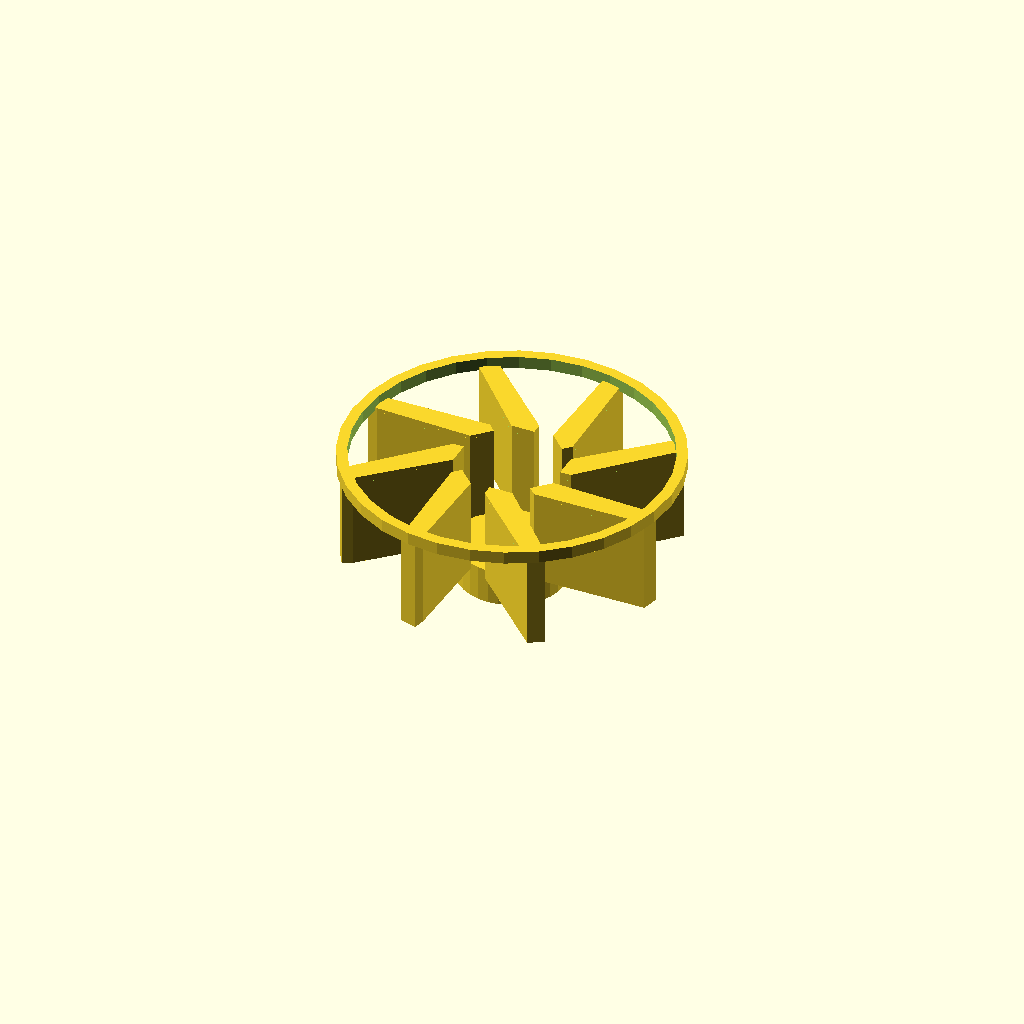
Cell 1: rendered with the file's own defaults.
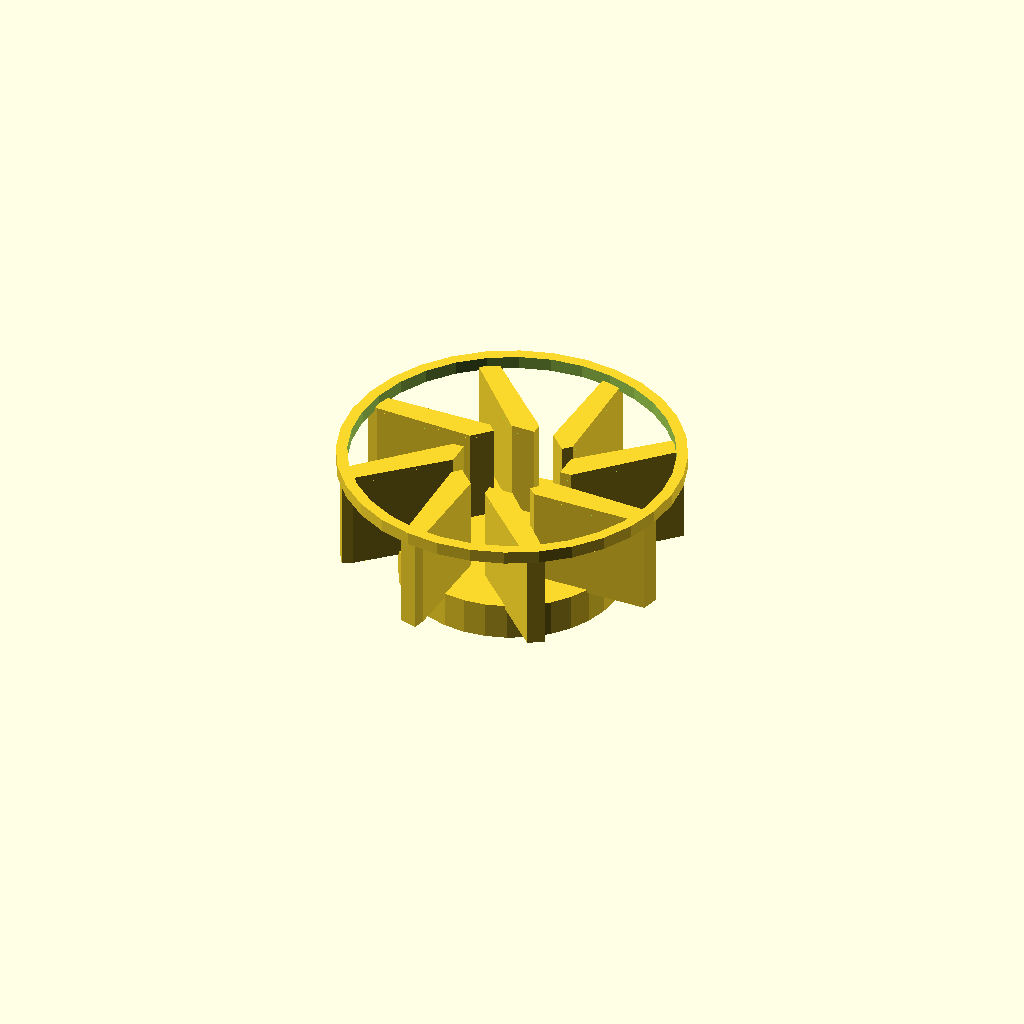
Cell 2: hub_d = 59.4 (everything else at default).
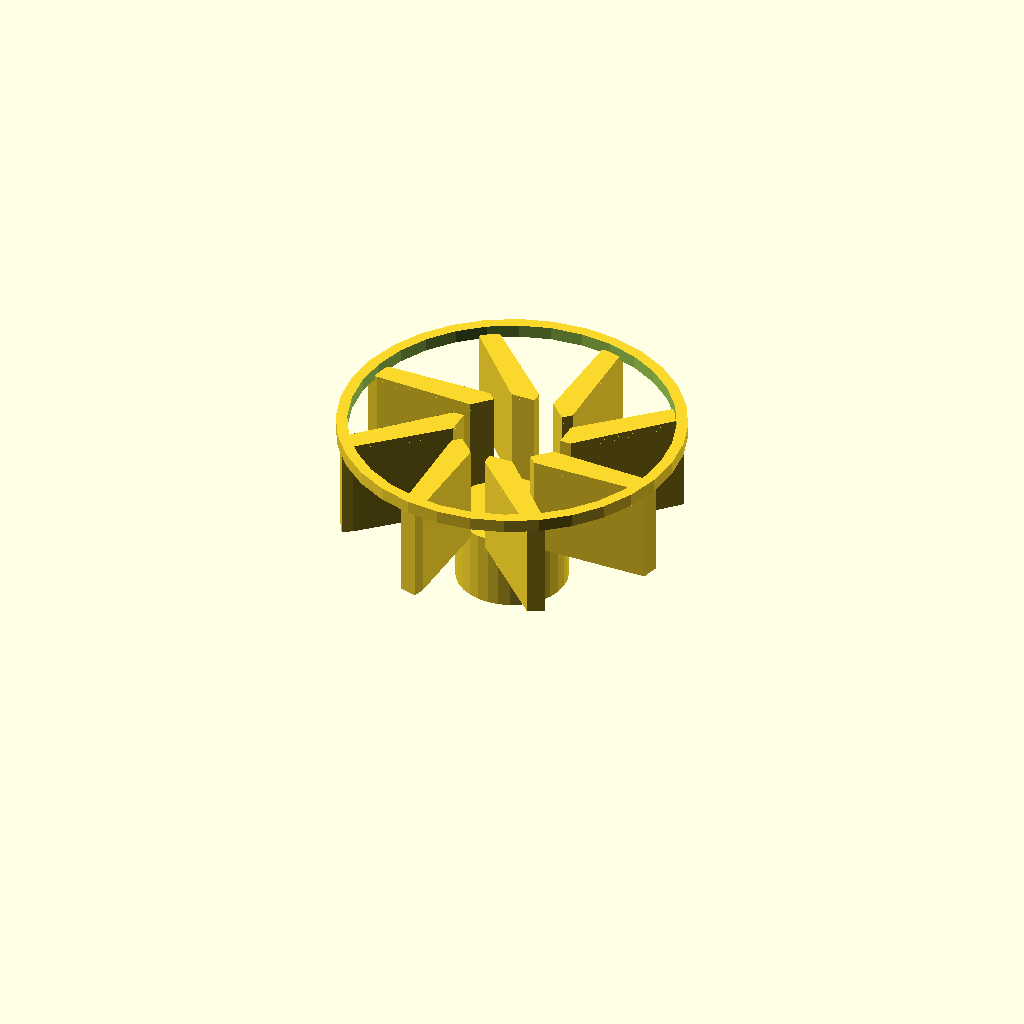
Cell 3: hub_h = 20 (everything else at default).
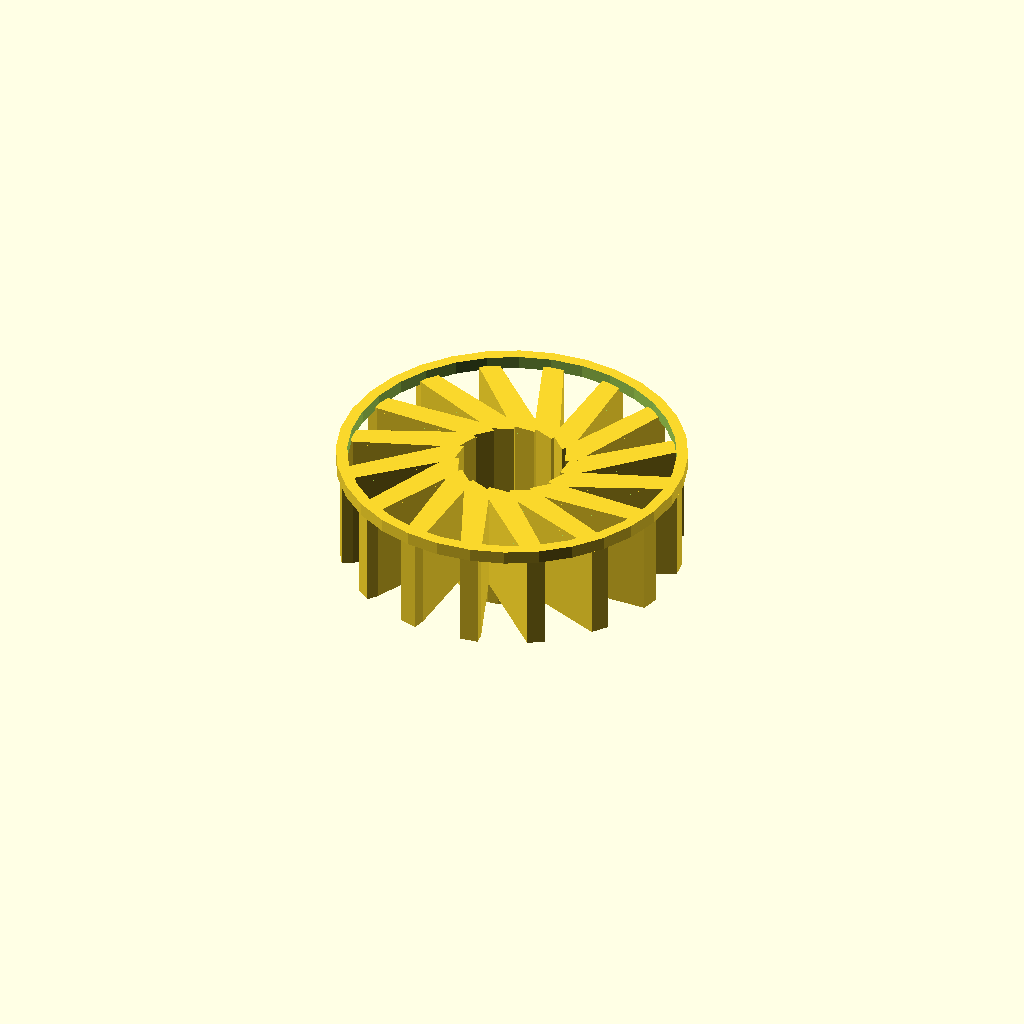
Cell 4: blades = 16 (everything else at default).
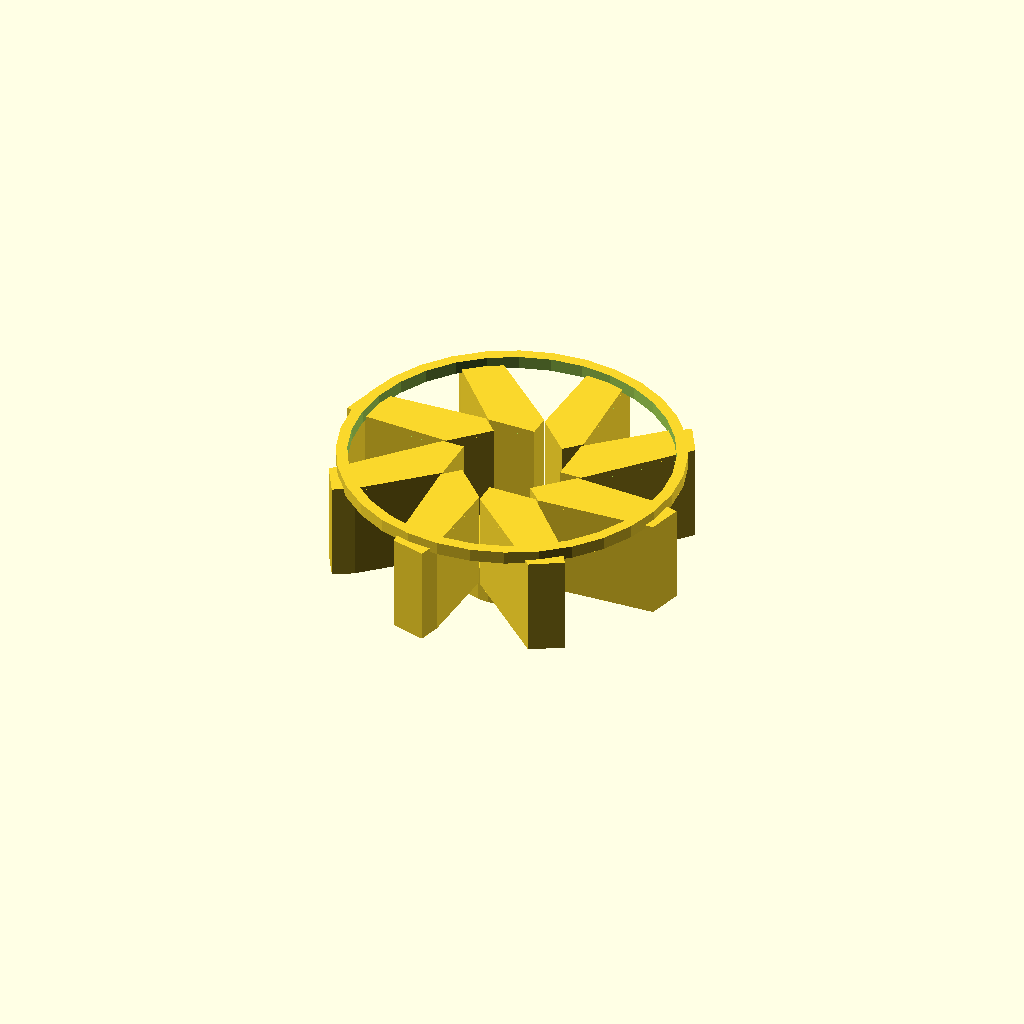
Cell 5: the same model with blade_t = 6.
One fixed orthographic camera (rotation 55°, 0°, 25°; colour scheme Cornfield) for every cell.
OpenSCAD source file optional_data/gen2/impellers/part_0051.scad:
$fn = 32;

// ----------------------------------------------------------------------
// Impeller: 90 mm, 8 blades, 38.5 mm tall
// ----------------------------------------------------------------------

// --- parameters (mm) ---
hub_d = 29.7;             // hub diameter
hub_h = 10;               // hub height
imp_d = 90;               // outer diameter over the blades
blades = 8;               // number of blades
blade_t = 3;              // blade thickness
blade_h = 26;             // blade height
blade_in_r = 13.85;       // blade root radius
blade_out_r = 42;         // blade tip radius
sweep = 30;               // blade sweep, degrees
bore_d = 8;               // shaft bore
shroud_h = 2.5;           // shroud ring thickness
shroud_d = 92;            // shroud outside diameter

module hub() {
  cylinder(h = hub_h, d = hub_d);
}

module blade() {
  /* blade swept between two boxes: hull of the root and the tip section */
  hull() {
    translate([blade_in_r, 0, hub_h - 1])
      cube([blade_t, blade_t * 2.2, blade_h + 1], center = false);
    rotate([0, 0, sweep])
      translate([blade_out_r, 0, hub_h - 1])
        cube([blade_t, blade_t * 1.6, blade_h + 1], center = false);
  }
}

module blades() {
  for (i = [0 : blades - 1])
    rotate([0, 0, i * 360 / blades]) blade();
}

module shroud() {
  translate([0, 0, hub_h + blade_h - 1])
    difference() {
      cylinder(h = shroud_h + 1, d = shroud_d);
      translate([0, 0, -1]) cylinder(h = shroud_h + 3, d = shroud_d - 2 * 3);
    }
}

difference() {
  union() {
    hub();
    blades();
    shroud();
  }
  translate([0, 0, -1]) cylinder(h = hub_h + blade_h + shroud_h + 3, d = bore_d);
}
Customizer parameters (derived from the source; name, type, default, range or options):
hub_d: number, default 29.7
hub_h: number, default 10
imp_d: number, default 90
blades: number, default 8
blade_t: number, default 3
blade_h: number, default 26
blade_in_r: number, default 13.85
blade_out_r: number, default 42
sweep: number, default 30
bore_d: number, default 8
shroud_h: number, default 2.5
shroud_d: number, default 92
